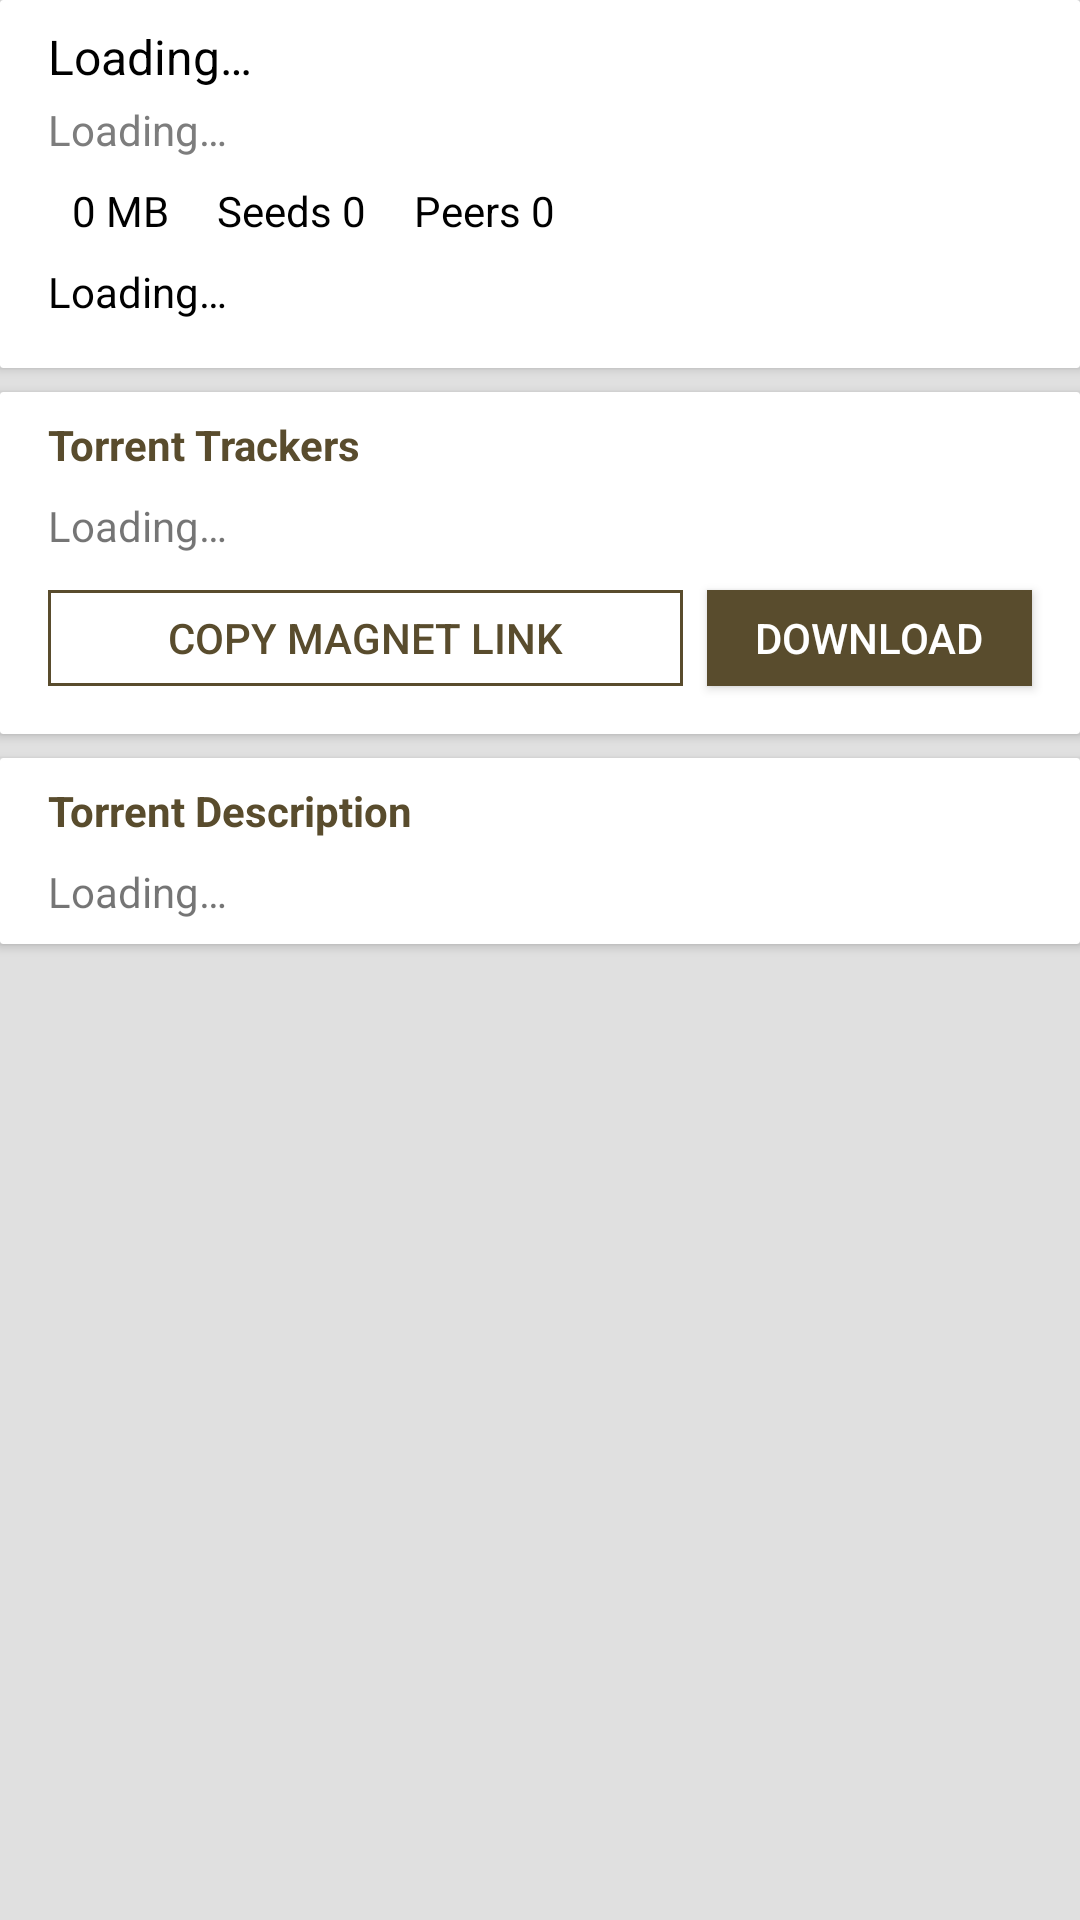

This screen was rendered from an Android layout file. Write that file and the resources it references.
<!-- AndroidManifest.xml: application theme AppTheme -->
<!-- res/layout/activity_torrent_details.xml -->
<?xml version="1.0" encoding="utf-8"?>
<ScrollView xmlns:android="http://schemas.android.com/apk/res/android"
    xmlns:app="http://schemas.android.com/apk/res-auto"
    xmlns:tools="http://schemas.android.com/tools"
    android:layout_width="match_parent"
    android:layout_height="match_parent"
    android:background="@color/layoutBackground"
    android:fillViewport="true"
    tools:context="xyz.bnayagrawal.android.kat.TorrentDetailsActivity">

    <android.support.constraint.ConstraintLayout
        android:layout_width="match_parent"
        android:layout_height="0dp">

        <android.support.v7.widget.CardView
            android:id="@+id/card_overview"
            android:layout_width="match_parent"
            android:layout_height="wrap_content"
            app:cardCornerRadius="@dimen/act_id__card__corner_radius"
            app:layout_constraintEnd_toEndOf="parent"
            app:layout_constraintStart_toStartOf="parent"
            app:layout_constraintTop_toTopOf="parent">

            <LinearLayout
                android:orientation="vertical"
                android:layout_width="match_parent"
                android:layout_height="wrap_content">

                <TextView
                    android:id="@+id/text_torrent_name"
                    android:layout_width="match_parent"
                    android:layout_height="wrap_content"
                    android:layout_marginEnd="@dimen/act_id__text_torrent_name__mrg_hrz"
                    android:layout_marginStart="@dimen/act_id__text_torrent_name__mrg_hrz"
                    android:layout_marginTop="@dimen/act_id__text_torrent_name__mrg_vrt"
                    android:text="@string/loading"
                    android:textColor="@color/primaryText"
                    android:textSize="@dimen/text_size_semi_medium"
                    tools:text="Torrent Name" />

                <TextView
                    android:id="@+id/text_torrent_category_age"
                    android:layout_width="match_parent"
                    android:layout_height="wrap_content"
                    android:layout_marginEnd="@dimen/act_id__text_torrent_category_age__mrg_hrz"
                    android:layout_marginStart="@dimen/act_id__text_torrent_category_age__mrg_hrz"
                    android:layout_marginTop="@dimen/act_id__text_torrent_category_age__mrg_vrt"
                    android:text="@string/loading"
                    android:textColor="@color/secondaryText"
                    tools:text="Category \u2022 Age" />

                <LinearLayout
                    android:layout_width="match_parent"
                    android:layout_height="wrap_content"
                    android:id="@+id/partial_torrent_details">
                    <include layout="@layout/partial_item_torrent" />
                </LinearLayout>

                <TextView
                    android:id="@+id/text_torrent_hash"
                    android:layout_width="match_parent"
                    android:layout_height="wrap_content"
                    android:layout_marginBottom="@dimen/act_id__text_hash__mrg_vrt"
                    android:layout_marginEnd="@dimen/act_id__text_hash__mrg_hrz"
                    android:layout_marginStart="@dimen/act_id__text_hash__mrg_hrz"
                    android:text="@string/loading"
                    android:textColor="@color/primaryText"
                    app:layout_constraintBottom_toBottomOf="parent"
                    app:layout_constraintEnd_toEndOf="parent"
                    app:layout_constraintStart_toStartOf="parent"
                    app:layout_constraintTop_toBottomOf="@+id/partial_torrent_details"
                    tools:text="hash: value" />
            </LinearLayout>
        </android.support.v7.widget.CardView>

        <android.support.v7.widget.CardView
            android:id="@+id/card_trackers"
            android:layout_width="match_parent"
            android:layout_height="wrap_content"
            android:layout_marginTop="@dimen/act_id__card__mrg_top"
            app:cardCornerRadius="@dimen/act_id__card__corner_radius"
            app:layout_constraintEnd_toEndOf="parent"
            app:layout_constraintStart_toStartOf="parent"
            app:layout_constraintTop_toBottomOf="@+id/card_overview">

            <android.support.constraint.ConstraintLayout
                android:layout_width="match_parent"
                android:layout_height="wrap_content">

                <TextView
                    android:id="@+id/text_label_torrent_trackers"
                    android:layout_width="match_parent"
                    android:layout_height="wrap_content"
                    android:layout_marginEnd="@dimen/act_id__text_label_torrent_trackers__hrz"
                    android:layout_marginStart="@dimen/act_id__text_label_torrent_trackers__hrz"
                    android:layout_marginTop="@dimen/act_id__text_label_torrent_trackers__vrt"
                    android:text="@string/label_torrent_trackers"
                    android:textColor="@color/colorPrimary"
                    android:textStyle="bold"
                    app:layout_constraintEnd_toEndOf="parent"
                    app:layout_constraintLeft_toLeftOf="parent"
                    app:layout_constraintTop_toTopOf="parent" />

                <TextView
                    android:id="@+id/text_torrent_trackers"
                    android:layout_width="match_parent"
                    android:layout_height="wrap_content"
                    android:layout_marginEnd="16dp"
                    android:layout_marginStart="16dp"
                    android:layout_marginTop="@dimen/act_id__linear_layout_tracker_list__mrg_top"
                    android:text="@string/loading"
                    app:layout_constraintEnd_toEndOf="parent"
                    app:layout_constraintLeft_toLeftOf="parent"
                    app:layout_constraintTop_toBottomOf="@+id/text_label_torrent_trackers" />

                <Button
                    android:id="@+id/button_open_magnet_link"
                    android:layout_width="wrap_content"
                    android:layout_height="@dimen/act_id__button_open_magnet_link__height"
                    android:layout_marginBottom="@dimen/act_id__button_open_magnet_link__mrg_bottom"
                    android:layout_marginEnd="@dimen/act_id__button_open_magnet_link__mrg_end"
                    android:layout_marginTop="@dimen/act_id__button_open_magnet_link__mrg_top"
                    android:background="@drawable/shape_button_background_solid"
                    android:paddingEnd="@dimen/act_id__button_open_magnet_link__pdng_hrz"
                    android:paddingStart="@dimen/act_id__button_open_magnet_link__pdng_hrz"
                    android:text="@string/button_label_download"
                    android:textColor="@android:color/white"
                    app:layout_constraintBottom_toBottomOf="parent"
                    app:layout_constraintEnd_toEndOf="parent"
                    app:layout_constraintStart_toEndOf="@+id/button_copy_magnet_link"
                    app:layout_constraintTop_toBottomOf="@+id/text_torrent_trackers" />

                <Button
                    android:id="@+id/button_copy_magnet_link"
                    android:layout_width="0dp"
                    android:layout_height="@dimen/act_id__button_copy_magnet_link__height"
                    android:layout_marginBottom="@dimen/act_id__button_copy_magnet_link__mrg_bottom"
                    android:layout_marginEnd="@dimen/act_id__button_copy_magnet_link__mrg_end"
                    android:layout_marginStart="@dimen/act_id__button_copy_magnet_link__mrg_start"
                    android:layout_marginTop="@dimen/act_id__button_copy_magnet_link__mrg_top"
                    android:background="@drawable/shape_button_background_hollow"
                    android:paddingEnd="@dimen/act_id__button_copy_magnet_link__pdng_hrz"
                    android:paddingStart="@dimen/act_id__button_copy_magnet_link__pdng_hrz"
                    android:text="@string/button_label_copy_magnet_link"
                    android:textColor="@color/colorPrimary"
                    app:layout_constraintBottom_toBottomOf="parent"
                    app:layout_constraintEnd_toStartOf="@+id/button_open_magnet_link"
                    app:layout_constraintStart_toStartOf="parent"
                    app:layout_constraintTop_toBottomOf="@+id/text_torrent_trackers" />
            </android.support.constraint.ConstraintLayout>
        </android.support.v7.widget.CardView>

        <android.support.v7.widget.CardView
            android:id="@+id/card_description"
            android:layout_width="match_parent"
            android:layout_height="wrap_content"
            android:layout_marginTop="@dimen/act_id__card__mrg_top"
            app:cardCornerRadius="@dimen/act_id__card__corner_radius"
            app:layout_constraintEnd_toEndOf="parent"
            app:layout_constraintStart_toStartOf="parent"
            app:layout_constraintTop_toBottomOf="@+id/card_trackers">

            <android.support.constraint.ConstraintLayout
                android:layout_width="match_parent"
                android:layout_height="wrap_content">

                <TextView
                    android:id="@+id/text_label_torrent_description"
                    android:layout_width="match_parent"
                    android:layout_height="wrap_content"
                    android:layout_marginEnd="@dimen/act_id__text_label_torrent_description__mrg_hrz"
                    android:layout_marginStart="@dimen/act_id__text_label_torrent_description__mrg_hrz"
                    android:layout_marginTop="@dimen/act_id__text_label_torrent_description__mrg_vrt"
                    android:text="@string/label_torrent_description"
                    android:textColor="@color/colorPrimary"
                    android:textStyle="bold"
                    app:layout_constraintEnd_toEndOf="parent"
                    app:layout_constraintLeft_toLeftOf="parent"
                    app:layout_constraintTop_toTopOf="parent" />

                <TextView
                    android:id="@+id/text_torrent_description"
                    android:layout_width="match_parent"
                    android:layout_height="wrap_content"
                    android:layout_marginEnd="16dp"
                    android:layout_marginStart="16dp"
                    android:layout_marginTop="8dp"
                    android:paddingBottom="8dp"
                    android:text="@string/loading"
                    app:layout_constraintEnd_toEndOf="parent"
                    app:layout_constraintStart_toStartOf="parent"
                    app:layout_constraintTop_toBottomOf="@+id/text_label_torrent_description" />

            </android.support.constraint.ConstraintLayout>
        </android.support.v7.widget.CardView>
    </android.support.constraint.ConstraintLayout>
</ScrollView>
<!-- res/layout/partial_item_torrent.xml (included above) -->
<?xml version="1.0" encoding="utf-8"?>
<android.support.constraint.ConstraintLayout
    android:layout_width="match_parent"
    android:layout_height="wrap_content"
    xmlns:android="http://schemas.android.com/apk/res/android"
    xmlns:app="http://schemas.android.com/apk/res-auto"
    xmlns:tools="http://schemas.android.com/tools">

    <ImageView
        android:id="@+id/image_icon_torrent_file"
        android:layout_width="wrap_content"
        android:layout_height="wrap_content"
        android:layout_marginBottom="@dimen/itm_t__image_icon_torrent_file__mrg_vrt"
        android:layout_marginStart="@dimen/itm_t__image_icon_torrent_file__mrg_hrz"
        android:layout_marginTop="@dimen/itm_t__image_icon_torrent_file__mrg_vrt"
        android:adjustViewBounds="true"
        android:contentDescription="@string/content_description_file_icon"
        android:tint="@color/colorPrimary"
        app:layout_constraintBottom_toBottomOf="parent"
        app:layout_constraintStart_toStartOf="parent"
        app:layout_constraintTop_toTopOf="parent"
        app:srcCompat="@drawable/ic_save_black_24dp" />

    <TextView
        android:id="@+id/text_torrent_file_size"
        android:layout_width="wrap_content"
        android:layout_height="wrap_content"
        android:layout_marginBottom="@dimen/itm_t__text_torrent_file_size__mrg"
        android:layout_marginStart="@dimen/itm_t__text_torrent_file_size__mrg"
        android:layout_marginTop="@dimen/itm_t__text_torrent_file_size__mrg"
        android:textColor="@color/primaryText"
        app:layout_constraintBottom_toBottomOf="parent"
        app:layout_constraintStart_toEndOf="@+id/image_icon_torrent_file"
        app:layout_constraintTop_toTopOf="parent"
        tools:text="0 MB" />

    <ImageView
        android:id="@+id/image_icon_torrent_seeds"
        android:layout_width="wrap_content"
        android:layout_height="wrap_content"
        android:layout_marginBottom="@dimen/itm_t__image_icon_torrent_seeds__mrg"
        android:layout_marginStart="@dimen/itm_t__image_icon_torrent_seeds__mrg"
        android:layout_marginTop="@dimen/itm_t__image_icon_torrent_seeds__mrg"
        android:adjustViewBounds="true"
        android:contentDescription="@string/content_description_seeds_icon"
        android:tint="@color/green"
        app:layout_constraintBottom_toBottomOf="parent"
        app:layout_constraintStart_toEndOf="@+id/text_torrent_file_size"
        app:layout_constraintTop_toTopOf="parent"
        app:srcCompat="@drawable/ic_arrow_drop_up_black_24dp" />

    <TextView
        android:id="@+id/text_torrent_seeds_count"
        android:layout_width="wrap_content"
        android:layout_height="wrap_content"
        android:layout_marginBottom="@dimen/itm_t__text_torrent_seeds_count__mrg"
        android:layout_marginStart="@dimen/itm_t__text_torrent_seeds_count__mrg"
        android:layout_marginTop="@dimen/itm_t__text_torrent_seeds_count__mrg"
        android:textColor="@color/primaryText"
        app:layout_constraintBottom_toBottomOf="parent"
        app:layout_constraintStart_toEndOf="@+id/image_icon_torrent_seeds"
        app:layout_constraintTop_toTopOf="parent"
        tools:text="Seeds 0" />

    <ImageView
        android:id="@+id/image_icon_torrent_peers"
        android:layout_width="wrap_content"
        android:layout_height="wrap_content"
        android:layout_marginBottom="@dimen/itm_t__image_icon_torrent_peers__mrg"
        android:layout_marginStart="@dimen/itm_t__image_icon_torrent_peers__mrg"
        android:layout_marginTop="@dimen/itm_t__image_icon_torrent_peers__mrg"
        android:adjustViewBounds="true"
        android:contentDescription="@string/content_description_peers_icon"
        android:tint="@color/red"
        app:layout_constraintBottom_toBottomOf="parent"
        app:layout_constraintStart_toEndOf="@+id/text_torrent_seeds_count"
        app:layout_constraintTop_toTopOf="parent"
        app:srcCompat="@drawable/ic_arrow_drop_down_black_24dp" />

    <TextView
        android:id="@+id/text_torrent_peers_count"
        android:layout_width="wrap_content"
        android:layout_height="wrap_content"
        android:layout_marginBottom="@dimen/itm_t__text_torrent_peers_count__mrg"
        android:layout_marginStart="@dimen/itm_t__text_torrent_peers_count__mrg"
        android:layout_marginTop="@dimen/itm_t__text_torrent_peers_count__mrg"
        android:textColor="@color/primaryText"
        app:layout_constraintBottom_toBottomOf="parent"
        app:layout_constraintStart_toEndOf="@+id/image_icon_torrent_peers"
        app:layout_constraintTop_toTopOf="parent"
        tools:text="Peers 0" />

</android.support.constraint.ConstraintLayout>
<!-- resources referenced by this layout -->
<resources>
  <color name="colorPrimary">#594C2D</color>
  <color name="green">#7cb342</color>
  <color name="layoutBackground">#e0e0e0</color>
  <color name="primaryText">#000000</color>
  <color name="red">#e53935</color>
  <color name="secondaryText">#7d7d7d</color>
  <dimen name="act_id__button_copy_magnet_link__height">32dp</dimen>
  <dimen name="act_id__button_copy_magnet_link__mrg_bottom">16dp</dimen>
  <dimen name="act_id__button_copy_magnet_link__mrg_end">8dp</dimen>
  <dimen name="act_id__button_copy_magnet_link__mrg_start">16dp</dimen>
  <dimen name="act_id__button_copy_magnet_link__mrg_top">12dp</dimen>
  <dimen name="act_id__button_copy_magnet_link__pdng_hrz">16dp</dimen>
  <dimen name="act_id__button_open_magnet_link__height">32dp</dimen>
  <dimen name="act_id__button_open_magnet_link__mrg_bottom">16dp</dimen>
  <dimen name="act_id__button_open_magnet_link__mrg_end">16dp</dimen>
  <dimen name="act_id__button_open_magnet_link__mrg_top">12dp</dimen>
  <dimen name="act_id__button_open_magnet_link__pdng_hrz">16dp</dimen>
  <dimen name="act_id__card__corner_radius">1dp</dimen>
  <dimen name="act_id__card__mrg_top">8dp</dimen>
  <dimen name="act_id__linear_layout_tracker_list__mrg_top">8dp</dimen>
  <dimen name="act_id__text_hash__mrg_hrz">16dp</dimen>
  <dimen name="act_id__text_hash__mrg_vrt">16dp</dimen>
  <dimen name="act_id__text_label_torrent_description__mrg_hrz">16dp</dimen>
  <dimen name="act_id__text_label_torrent_description__mrg_vrt">8dp</dimen>
  <dimen name="act_id__text_label_torrent_trackers__hrz">16dp</dimen>
  <dimen name="act_id__text_label_torrent_trackers__vrt">8dp</dimen>
  <dimen name="act_id__text_torrent_category_age__mrg_hrz">16dp</dimen>
  <dimen name="act_id__text_torrent_category_age__mrg_vrt">4dp</dimen>
  <dimen name="act_id__text_torrent_name__mrg_hrz">16dp</dimen>
  <dimen name="act_id__text_torrent_name__mrg_vrt">8dp</dimen>
  <dimen name="itm_t__image_icon_torrent_file__mrg_hrz">16dp</dimen>
  <dimen name="itm_t__image_icon_torrent_file__mrg_vrt">8dp</dimen>
  <dimen name="itm_t__image_icon_torrent_peers__mrg">8dp</dimen>
  <dimen name="itm_t__image_icon_torrent_seeds__mrg">8dp</dimen>
  <dimen name="itm_t__text_torrent_file_size__mrg">8dp</dimen>
  <dimen name="itm_t__text_torrent_peers_count__mrg">8dp</dimen>
  <dimen name="itm_t__text_torrent_seeds_count__mrg">8dp</dimen>
  <dimen name="text_size_semi_medium">16sp</dimen>
  <string name="button_label_copy_magnet_link">COPY MAGNET LINK</string>
  <string name="button_label_download">DOWNLOAD</string>
  <string name="content_description_file_icon">File Icon</string>
  <string name="content_description_peers_icon">Peers Icon</string>
  <string name="content_description_seeds_icon">Seeds Icon</string>
  <string name="label_torrent_description">Torrent Description</string>
  <string name="label_torrent_trackers">Torrent Trackers</string>
  <string name="loading">Loading…</string>
  <style name="AppTheme" parent="Theme.AppCompat.Light.DarkActionBar">
          
          <item name="colorPrimary">@color/colorPrimary</item>
          <item name="colorPrimaryDark">@color/colorPrimaryDark</item>
          <item name="colorAccent">@color/colorAccent</item>
      </style>
  <color name="rippleColor">#bdbdbd</color>
  <color name="colorPrimaryDark">#473C24</color>
  <color name="colorAccent">	#ffbf00</color>
</resources>
